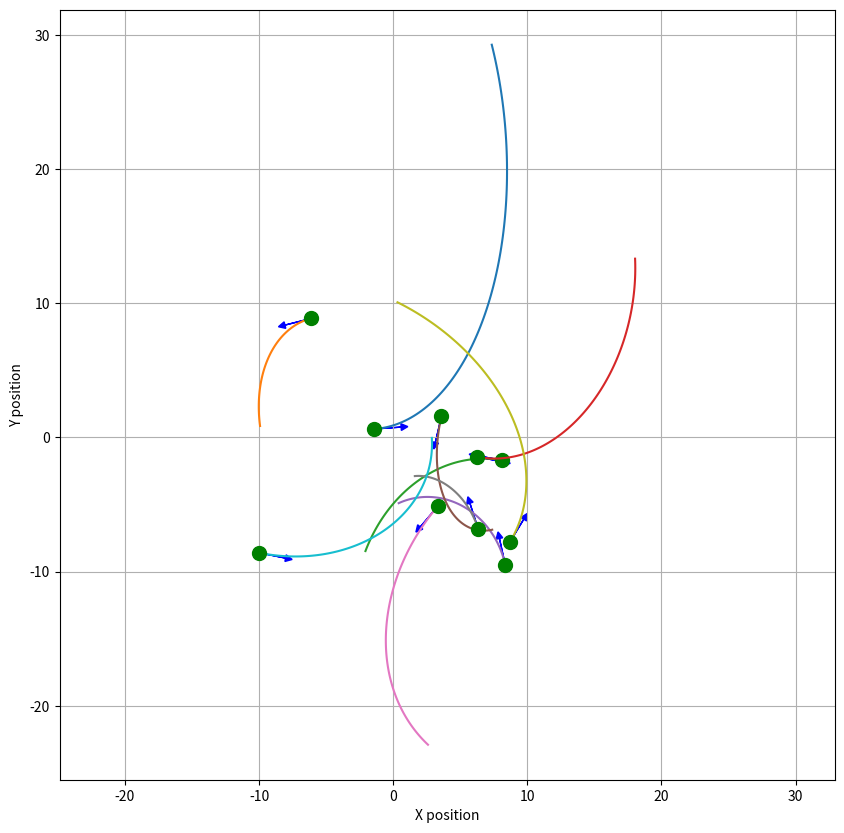

Write the Python code that produced this figure.
import numpy as np
from matplotlib import pyplot as plt

def generate_right_turn(start_x, start_y, radius, angle, strength, steps=100):
    t = np.linspace(0, np.radians(angle), steps)
    x = start_x + radius * (1 - np.cos(t)) * strength
    y = start_y + radius * np.sin(t)
    return x, y

def generate_left_turn(start_x, start_y, radius, angle, strength, steps=100):
    t = np.linspace(0, np.radians(angle), steps)
    x = start_x - radius * (1 - np.cos(t)) * strength
    y = start_y + radius * np.sin(t)
    return x, y

def rotate_points(x, y, rotation_angle):
    cos_angle = np.cos(rotation_angle)
    sin_angle = np.sin(rotation_angle)
    x_rot = x * cos_angle - y * sin_angle
    y_rot = x * sin_angle + y * cos_angle
    return x_rot, y_rot

# N Robots visualisation
num_robots = 10
robot_positions = np.random.uniform(-10, 10, (num_robots, 2))
inertia_angles = np.random.uniform(0, 2 * np.pi, num_robots)
inertia_length = 2


plt.figure(figsize=(10, 10))

for i in range(num_robots):
    # Robot position
    robot_x, robot_y = robot_positions[i]
    inertia_angle = inertia_angles[i]
    
    # Turn parameters
    radius = np.random.uniform(5, 15)  # Rayon de courbure
    angle = np.random.uniform(70, 110)  # Angle de la courbe
    strength = np.random.uniform(0.5, 2)  # Force de la courbe

    x, y = generate_left_turn(0, 0, radius, angle, strength)

    # Rotate turn to align it with the robot's direction
    rotation_angle = inertia_angle - np.pi / 2
    x_rot, y_rot = rotate_points(x, y, rotation_angle)

    # Shift turn towards the robot
    x_rot += robot_x
    y_rot += robot_y

    plt.plot(x_rot, y_rot, label=f'Robot {i+1}: rayon={radius:.2f}, angle={angle:.2f}°')
    plt.plot(robot_x, robot_y, 'go', markersize=10)
    plt.arrow(robot_x, robot_y, inertia_length * np.cos(inertia_angle), inertia_length * np.sin(inertia_angle),
              head_width=0.5, head_length=0.5, fc='blue', ec='blue')

plt.xlabel('X position')
plt.ylabel('Y position')
plt.grid(True)
plt.axis('equal')
plt.show()
